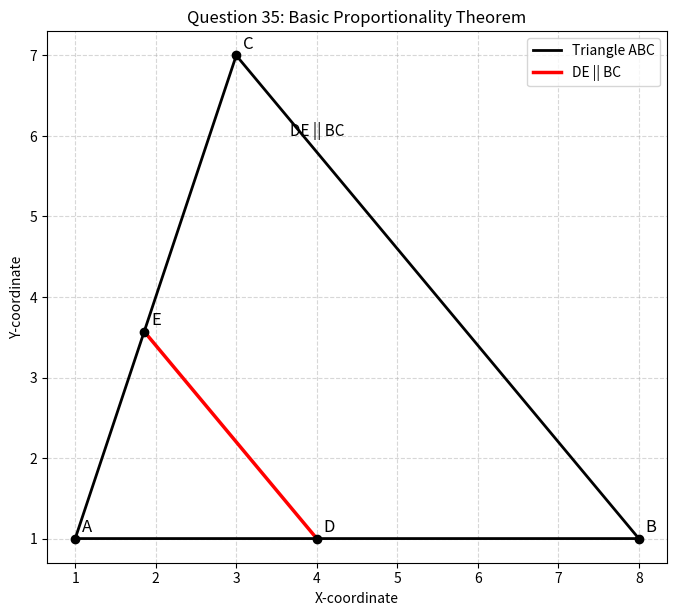

Here is the Python script that generated this plot:
import matplotlib.pyplot as plt

# Coordinates of triangle ABC
A = (1, 1)
B = (8, 1)
C = (3, 7)

# Points D and E divide AB and AC proportionally
D = (4, 1)

# Choose E on AC so that DE is parallel to BC
t = (D[0] - A[0]) / (B[0] - A[0])
E = (A[0] + t * (C[0] - A[0]),
     A[1] + t * (C[1] - A[1]))

# Create the figure
fig, ax = plt.subplots(figsize=(8, 7))

# Draw triangle ABC
ax.plot(
    [A[0], B[0], C[0], A[0]],
    [A[1], B[1], C[1], A[1]],
    linewidth=2,
    color="black",
    label="Triangle ABC"
)

# Draw DE parallel to BC
ax.plot(
    [D[0], E[0]],
    [D[1], E[1]],
    linewidth=2.5,
    color="red",
    label="DE || BC"
)

# Mark points
points = {
    "A": A,
    "B": B,
    "C": C,
    "D": D,
    "E": E
}

for name, point in points.items():
    ax.scatter(point[0], point[1], color="black", zorder=3)
    ax.annotate(
        name,
        point,
        xytext=(5, 5),
        textcoords="offset points",
        fontsize=12
    )

# Add theorem text
ax.text(
    4.0, 6.0,
    "DE || BC",
    fontsize=11,
    ha="center"
)

ax.set_title("Question 35: Basic Proportionality Theorem")
ax.set_xlabel("X-coordinate")
ax.set_ylabel("Y-coordinate")

ax.set_aspect("equal", adjustable="box")
ax.grid(True, linestyle="--", alpha=0.5)
ax.legend()

# Save the image
plt.savefig("s35.png", dpi=300, bbox_inches="tight")
print("Diagram saved as s35.png")

# Display the diagram
plt.show()
